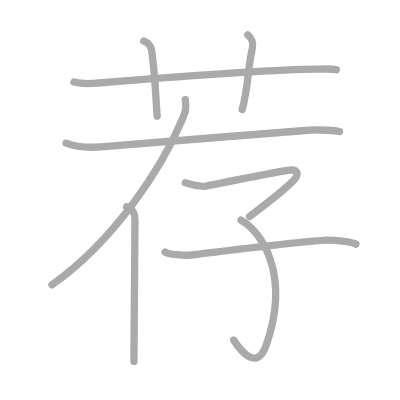
t = 0.00 s
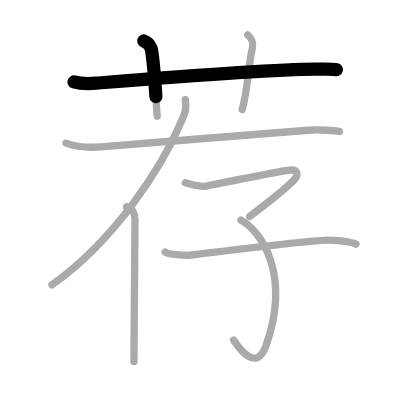
t = 1.75 s
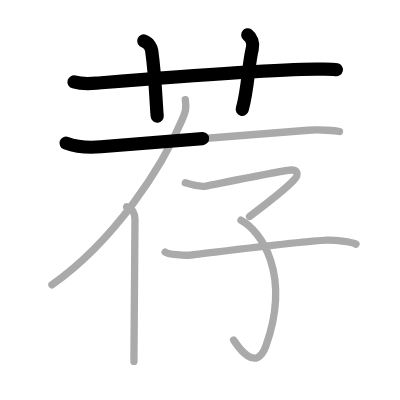
t = 3.50 s
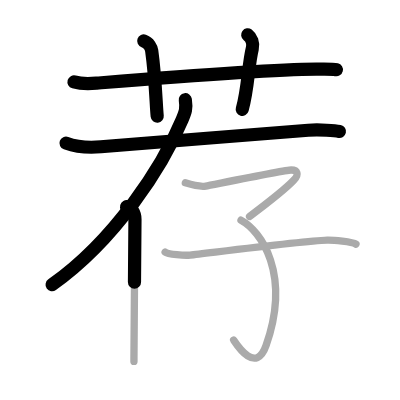
t = 5.50 s
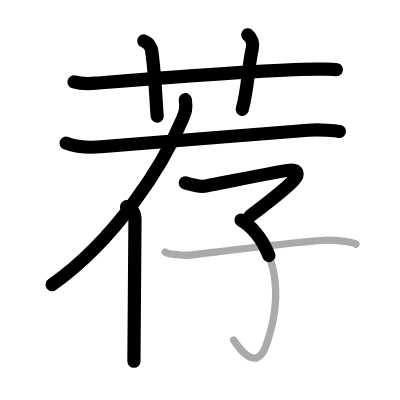
t = 7.25 s
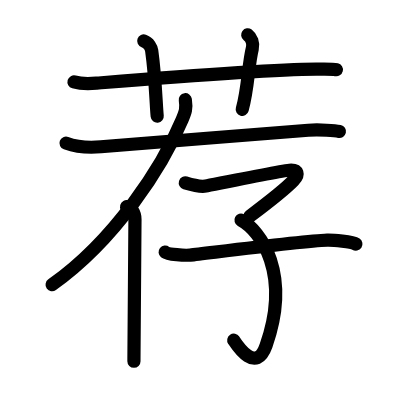
t = 9.00 s

The animated SVG that drew these frames (rendered in a browser with its animation timeline set to each time). Animation: 9 SMIL elements (animate=9); one cycle of 9.00 s.

<?xml version="1.0" standalone="no"?>
<!DOCTYPE svg PUBLIC "-//W3C//DTD SVG 1.1//EN"   "http://www.w3.org/Graphics/SVG/1.1/DTD/svg11.dtd">
<svg width="400px" height="400px"  version="1.1" xmlns="http://www.w3.org/2000/svg">
  <defs>
    <marker id="Triangle" viewBox="0 0 10 10" refX="0" refY="5" markerUnits="strokeWidth" markerWidth="3" style="stroke-opacity:0%;fill:#aaaaaa;" markerHeight="2" orient="auto">
      <path d="M 0 0 L 10 5 L 0 10 z" />
    </marker>
    
    <marker id="Arrow" viewBox="0 0 10 10" refX="5" refY="5" markerUnits="strokeWidth" markerWidth="1.8" style="stroke-opacity:0%;fill:#770000;" markerHeight="2" orient="auto">
      <path d="M 0 4 L 6 4 L 4 1 L 10 5 L 4 9 L 6 6 L 0 6 z" />
        <circle cx="5" cy="5" r="5" />
      </marker>
    
    <marker id="TriangleRed" viewBox="0 0 10 10" refX="0" refY="5" markerUnits="strokeWidth" markerWidth="3" style="stroke-opacity:0%;fill:#CC0000;" markerHeight="2" orient="auto">
      <path d="M 0 0 L 10 5 L 0 10 z" />
    </marker>
    
    <marker id="ArrowRed" viewBox="0 0 10 10" refX="5" refY="5" markerUnits="strokeWidth" markerWidth="1.8" style="stroke-opacity:0%;fill:#CC0000;" markerHeight="2" orient="auto">
      <path d="M 0 4 L 6 4 L 4 1 L 10 5 L 4 9 L 6 6 L 0 6 z" />
        <circle cx="5" cy="5" r="5" />
      </marker>
    
  </defs>
  
  <path style="fill:#ffffff; fill-opacity:100%; fill-rule:evenodd; stroke-width:0;" d="M 0 0 L 400px 0 L 400px 400px L 0 400px L 0 0" />

  <g transform="scale(3.6697247706422 3.6697247706422)">
<path style="fill:none; fill-opacity:0%; fill-rule:evenodd; stroke:#aaaaaa; stroke-opacity:100%; stroke-width: 1.5pt; stroke-linejoin:round; stroke-linecap:round;" d="M20.17 22.33c2.33 0.67 4.87 0.44 6.17 0.33c11.9-0.96 46.11-3.76 59.83-3.83c2.16-0.01 4.42-0.1 5.5 0.17"></path>
<path style="fill:none; fill-opacity:0%; fill-rule:evenodd; stroke:#aaaaaa; stroke-opacity:100%; stroke-width: 1.5pt; stroke-linejoin:round; stroke-linecap:round;" d="M39.17 11.17c1.42 0.5 2.05 1.83 2.17 2.67c1.08 7.8 1.19 15 1.5 17.83"></path>
<path style="fill:none; fill-opacity:0%; fill-rule:evenodd; stroke:#aaaaaa; stroke-opacity:100%; stroke-width: 1.5pt; stroke-linejoin:round; stroke-linecap:round;" d="M67.5 9.5c1 0.75 1.62 2.27 1.25 3.75c-1.12 4.5-1.12 10.83-2.75 16.58"></path>
<path style="fill:none; fill-opacity:0%; fill-rule:evenodd; stroke:#aaaaaa; stroke-opacity:100%; stroke-width: 1.5pt; stroke-linejoin:round; stroke-linecap:round;" d="M18 39c3.09 1.13 6.33 1.29 9.5 1c11-1 43.91-3.45 56.5-4.5c3-0.25 7.46 0.11 8.5 0.33"></path>
<path style="fill:none; fill-opacity:0%; fill-rule:evenodd; stroke:#aaaaaa; stroke-opacity:100%; stroke-width: 1.5pt; stroke-linejoin:round; stroke-linecap:round;" d="M50.5 27.17c0.37 2.5 0.03 3.3-0.91 5.53c-5.25 12.53-18.07 32.62-35.43 44.92"></path>
<path style="fill:none; fill-opacity:0%; fill-rule:evenodd; stroke:#aaaaaa; stroke-opacity:100%; stroke-width: 1.5pt; stroke-linejoin:round; stroke-linecap:round;" d="M34.5 56.33c1.5 0.42 2.28 1.78 2.28 3.45c0 9.85-0.28 24.33-0.28 38.71"></path>
<path style="fill:none; fill-opacity:0%; fill-rule:evenodd; stroke:#aaaaaa; stroke-opacity:100%; stroke-width: 1.5pt; stroke-linejoin:round; stroke-linecap:round;" d="M50.5 49.83c0.95 0.29 4.14 1.13 5.57 0.87c1.74-0.31 21.62-4.37 23.27-4.37c1.66 0 2.32 1.09 0.66 2.83c-1.66 1.75-7.79 6.67-12 9.83"></path>
<path style="fill:none; fill-opacity:0%; fill-rule:evenodd; stroke:#aaaaaa; stroke-opacity:100%; stroke-width: 1.5pt; stroke-linejoin:round; stroke-linecap:round;" d="M65.67 60c5.38 2.88 13.73 14.52 6.83 34.17c-2.75 7.83-7.83 0-8.83-1.5"></path>
<path style="fill:none; fill-opacity:0%; fill-rule:evenodd; stroke:#aaaaaa; stroke-opacity:100%; stroke-width: 1.5pt; stroke-linejoin:round; stroke-linecap:round;" d="M45 68.68c0.82 0.66 5.35 0.99 6.83 0.83c5.18-0.57 30.5-3.85 37.33-4.09c1.49-0.05 6.85 0.44 7.83 1.11"></path>

<path style="fill:none; fill-opacity:0%; fill-rule:evenodd; stroke:#000000; stroke-opacity:100%; stroke-width: 2.7pt; stroke-linejoin:round; stroke-linecap:round;" d="M20.17 22.33c2.33 0.67 4.87 0.44 6.17 0.33c11.9-0.96 46.11-3.76 59.83-3.83c2.16-0.01 4.42-0.1 5.5 0.17" pathLength="100" stroke-dashoffset="100" stroke-dasharray="100 105"><animate id="dashAnim1" attributeName="stroke-dashoffset" from="100" to="0" dur="1s" calcMode="linear" fill="freeze"/></path>
<path style="fill:none; fill-opacity:0%; fill-rule:evenodd; stroke:#000000; stroke-opacity:100%; stroke-width: 2.7pt; stroke-linejoin:round; stroke-linecap:round;" d="M39.17 11.17c1.42 0.5 2.05 1.83 2.17 2.67c1.08 7.8 1.19 15 1.5 17.83" pathLength="100" stroke-dashoffset="100" stroke-dasharray="100 105"><animate id="dashAnim2" attributeName="stroke-dashoffset" from="100" to="0" dur="1s" calcMode="linear" begin="dashAnim1.end" fill="freeze"/></path>
<path style="fill:none; fill-opacity:0%; fill-rule:evenodd; stroke:#000000; stroke-opacity:100%; stroke-width: 2.7pt; stroke-linejoin:round; stroke-linecap:round;" d="M67.5 9.5c1 0.75 1.62 2.27 1.25 3.75c-1.12 4.5-1.12 10.83-2.75 16.58" pathLength="100" stroke-dashoffset="100" stroke-dasharray="100 105"><animate id="dashAnim3" attributeName="stroke-dashoffset" from="100" to="0" dur="1s" calcMode="linear" begin="dashAnim2.end" fill="freeze"/></path>
<path style="fill:none; fill-opacity:0%; fill-rule:evenodd; stroke:#000000; stroke-opacity:100%; stroke-width: 2.7pt; stroke-linejoin:round; stroke-linecap:round;" d="M18 39c3.09 1.13 6.33 1.29 9.5 1c11-1 43.91-3.45 56.5-4.5c3-0.25 7.46 0.11 8.5 0.33" pathLength="100" stroke-dashoffset="100" stroke-dasharray="100 105"><animate id="dashAnim4" attributeName="stroke-dashoffset" from="100" to="0" dur="1s" calcMode="linear" begin="dashAnim3.end" fill="freeze"/></path>
<path style="fill:none; fill-opacity:0%; fill-rule:evenodd; stroke:#000000; stroke-opacity:100%; stroke-width: 2.7pt; stroke-linejoin:round; stroke-linecap:round;" d="M50.5 27.17c0.37 2.5 0.03 3.3-0.91 5.53c-5.25 12.53-18.07 32.62-35.43 44.92" pathLength="100" stroke-dashoffset="100" stroke-dasharray="100 105"><animate id="dashAnim5" attributeName="stroke-dashoffset" from="100" to="0" dur="1s" calcMode="linear" begin="dashAnim4.end" fill="freeze"/></path>
<path style="fill:none; fill-opacity:0%; fill-rule:evenodd; stroke:#000000; stroke-opacity:100%; stroke-width: 2.7pt; stroke-linejoin:round; stroke-linecap:round;" d="M34.5 56.33c1.5 0.42 2.28 1.78 2.28 3.45c0 9.85-0.28 24.33-0.28 38.71" pathLength="100" stroke-dashoffset="100" stroke-dasharray="100 105"><animate id="dashAnim6" attributeName="stroke-dashoffset" from="100" to="0" dur="1s" calcMode="linear" begin="dashAnim5.end" fill="freeze"/></path>
<path style="fill:none; fill-opacity:0%; fill-rule:evenodd; stroke:#000000; stroke-opacity:100%; stroke-width: 2.7pt; stroke-linejoin:round; stroke-linecap:round;" d="M50.5 49.83c0.95 0.29 4.14 1.13 5.57 0.87c1.74-0.31 21.62-4.37 23.27-4.37c1.66 0 2.32 1.09 0.66 2.83c-1.66 1.75-7.79 6.67-12 9.83" pathLength="100" stroke-dashoffset="100" stroke-dasharray="100 105"><animate id="dashAnim7" attributeName="stroke-dashoffset" from="100" to="0" dur="1s" calcMode="linear" begin="dashAnim6.end" fill="freeze"/></path>
<path style="fill:none; fill-opacity:0%; fill-rule:evenodd; stroke:#000000; stroke-opacity:100%; stroke-width: 2.7pt; stroke-linejoin:round; stroke-linecap:round;" d="M65.67 60c5.38 2.88 13.73 14.52 6.83 34.17c-2.75 7.83-7.83 0-8.83-1.5" pathLength="100" stroke-dashoffset="100" stroke-dasharray="100 105"><animate id="dashAnim8" attributeName="stroke-dashoffset" from="100" to="0" dur="1s" calcMode="linear" begin="dashAnim7.end" fill="freeze"/></path>
<path style="fill:none; fill-opacity:0%; fill-rule:evenodd; stroke:#000000; stroke-opacity:100%; stroke-width: 2.7pt; stroke-linejoin:round; stroke-linecap:round;" d="M45 68.68c0.82 0.66 5.35 0.99 6.83 0.83c5.18-0.57 30.5-3.85 37.33-4.09c1.49-0.05 6.85 0.44 7.83 1.11" pathLength="100" stroke-dashoffset="100" stroke-dasharray="100 105"><animate id="dashAnim9" attributeName="stroke-dashoffset" from="100" to="0" dur="1s" calcMode="linear" begin="dashAnim8.end" fill="freeze"/></path>

</g>

</svg>  
          
